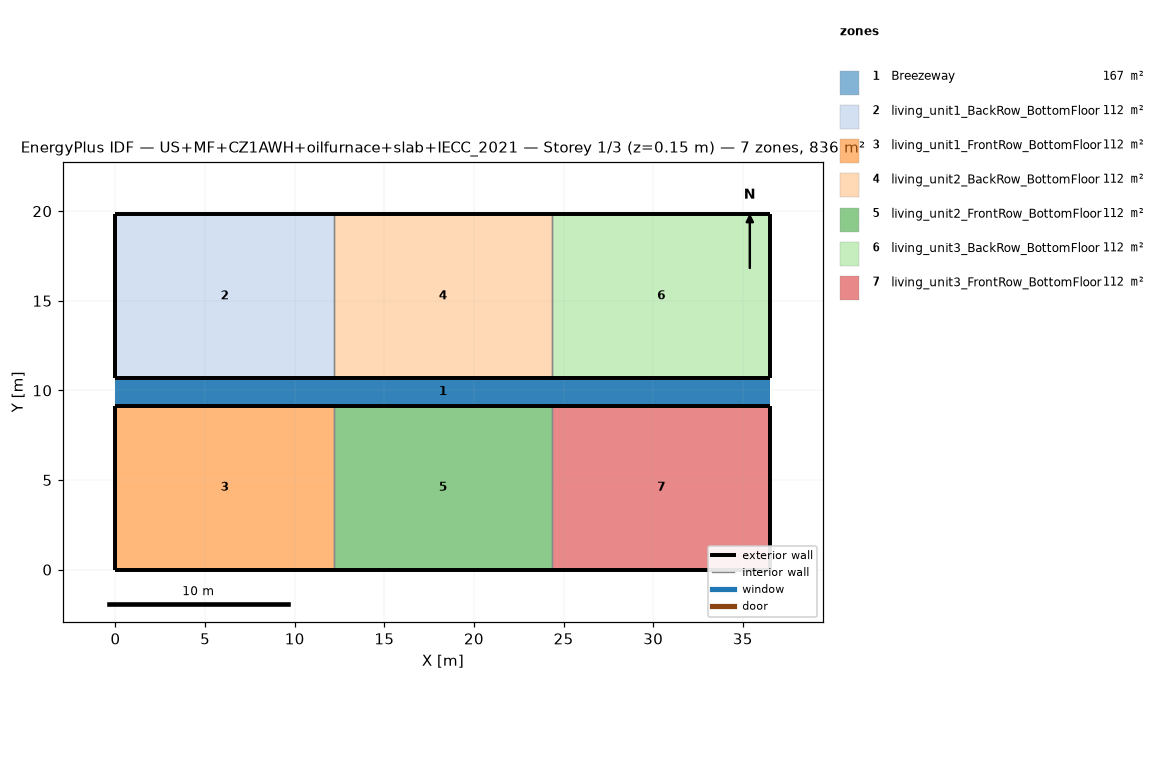
=== STOREY PLAN SPEC (per zone: floor XY polygon, exterior-wall plan segments, windows/doors) ===
zone 1: Breezeway  (167.0 m²)
  floor: (36.54, 9.16) (0.00, 9.16) (0.00, 10.68) (36.54, 10.68)
  floor: (36.54, 9.16) (0.00, 9.16) (0.00, 10.68) (36.54, 10.68)
  floor: (36.54, 9.16) (0.00, 9.16) (0.00, 10.68) (36.54, 10.68)
zone 2: living_unit1_BackRow_BottomFloor  (111.5 m²)
  floor: (12.18, 10.68) (0.00, 10.68) (0.00, 19.84) (12.18, 19.84)
  exterior wall: (0.00, 10.68) – (12.18, 10.68)  [12.2 m]
  exterior wall: (12.18, 19.84) – (0.00, 19.84)  [12.2 m]
  exterior wall: (0.00, 19.84) – (0.00, 10.68)  [9.2 m]
  interior walls: 1
zone 3: living_unit1_FrontRow_BottomFloor  (111.5 m²)
  floor: (12.18, 0.00) (0.00, 0.00) (0.00, 9.16) (12.18, 9.16)
  exterior wall: (0.00, 0.00) – (12.18, 0.00)  [12.2 m]
  exterior wall: (12.18, 9.16) – (0.00, 9.16)  [12.2 m]
  exterior wall: (0.00, 9.16) – (0.00, 0.00)  [9.2 m]
  interior walls: 1
zone 4: living_unit2_BackRow_BottomFloor  (111.5 m²)
  floor: (24.36, 10.68) (12.18, 10.68) (12.18, 19.84) (24.36, 19.84)
  exterior wall: (12.18, 10.68) – (24.36, 10.68)  [12.2 m]
  exterior wall: (24.36, 19.84) – (12.18, 19.84)  [12.2 m]
  interior walls: 2
zone 5: living_unit2_FrontRow_BottomFloor  (111.5 m²)
  floor: (24.36, 0.00) (12.18, 0.00) (12.18, 9.16) (24.36, 9.16)
  exterior wall: (12.18, 0.00) – (24.36, 0.00)  [12.2 m]
  exterior wall: (24.36, 9.16) – (12.18, 9.16)  [12.2 m]
  interior walls: 2
zone 6: living_unit3_BackRow_BottomFloor  (111.5 m²)
  floor: (36.54, 10.68) (24.36, 10.68) (24.36, 19.84) (36.54, 19.84)
  exterior wall: (24.36, 10.68) – (36.54, 10.68)  [12.2 m]
  exterior wall: (36.54, 10.68) – (36.54, 19.84)  [9.2 m]
  exterior wall: (36.54, 19.84) – (24.36, 19.84)  [12.2 m]
  interior walls: 1
zone 7: living_unit3_FrontRow_BottomFloor  (111.5 m²)
  floor: (36.54, 0.00) (24.36, 0.00) (24.36, 9.16) (36.54, 9.16)
  exterior wall: (24.36, 0.00) – (36.54, 0.00)  [12.2 m]
  exterior wall: (36.54, 0.00) – (36.54, 9.16)  [9.2 m]
  exterior wall: (36.54, 9.16) – (24.36, 9.16)  [12.2 m]
  interior walls: 1

=== DERIVED (storey summary) ===
Building: US+MF+CZ1AWH+oilfurnace+slab+IECC_2021
Storey: 1 of 3  (floor level z = 0.15 m)
Storey gross floor area: 836.2 m²
Zones on this storey: 7
  - Breezeway: floor 167.0 m²
  - living_unit1_BackRow_BottomFloor: floor 111.5 m²; exterior wall 33.5 m (86.9 m²); WWR 0.0%
  - living_unit1_FrontRow_BottomFloor: floor 111.5 m²; exterior wall 33.5 m (86.9 m²); WWR 0.0%
  - living_unit2_BackRow_BottomFloor: floor 111.5 m²; exterior wall 24.4 m (63.1 m²); WWR 0.0%
  - living_unit2_FrontRow_BottomFloor: floor 111.5 m²; exterior wall 24.4 m (63.1 m²); WWR 0.0%
  - living_unit3_BackRow_BottomFloor: floor 111.5 m²; exterior wall 33.5 m (86.9 m²); WWR 0.0%
  - living_unit3_FrontRow_BottomFloor: floor 111.5 m²; exterior wall 33.5 m (86.9 m²); WWR 0.0%
Zone adjacency (shared interzone walls):
  - living_unit1_BackRow_BottomFloor ↔ living_unit2_BackRow_BottomFloor
  - living_unit1_FrontRow_BottomFloor ↔ living_unit2_FrontRow_BottomFloor
  - living_unit2_BackRow_BottomFloor ↔ living_unit3_BackRow_BottomFloor
  - living_unit2_FrontRow_BottomFloor ↔ living_unit3_FrontRow_BottomFloor